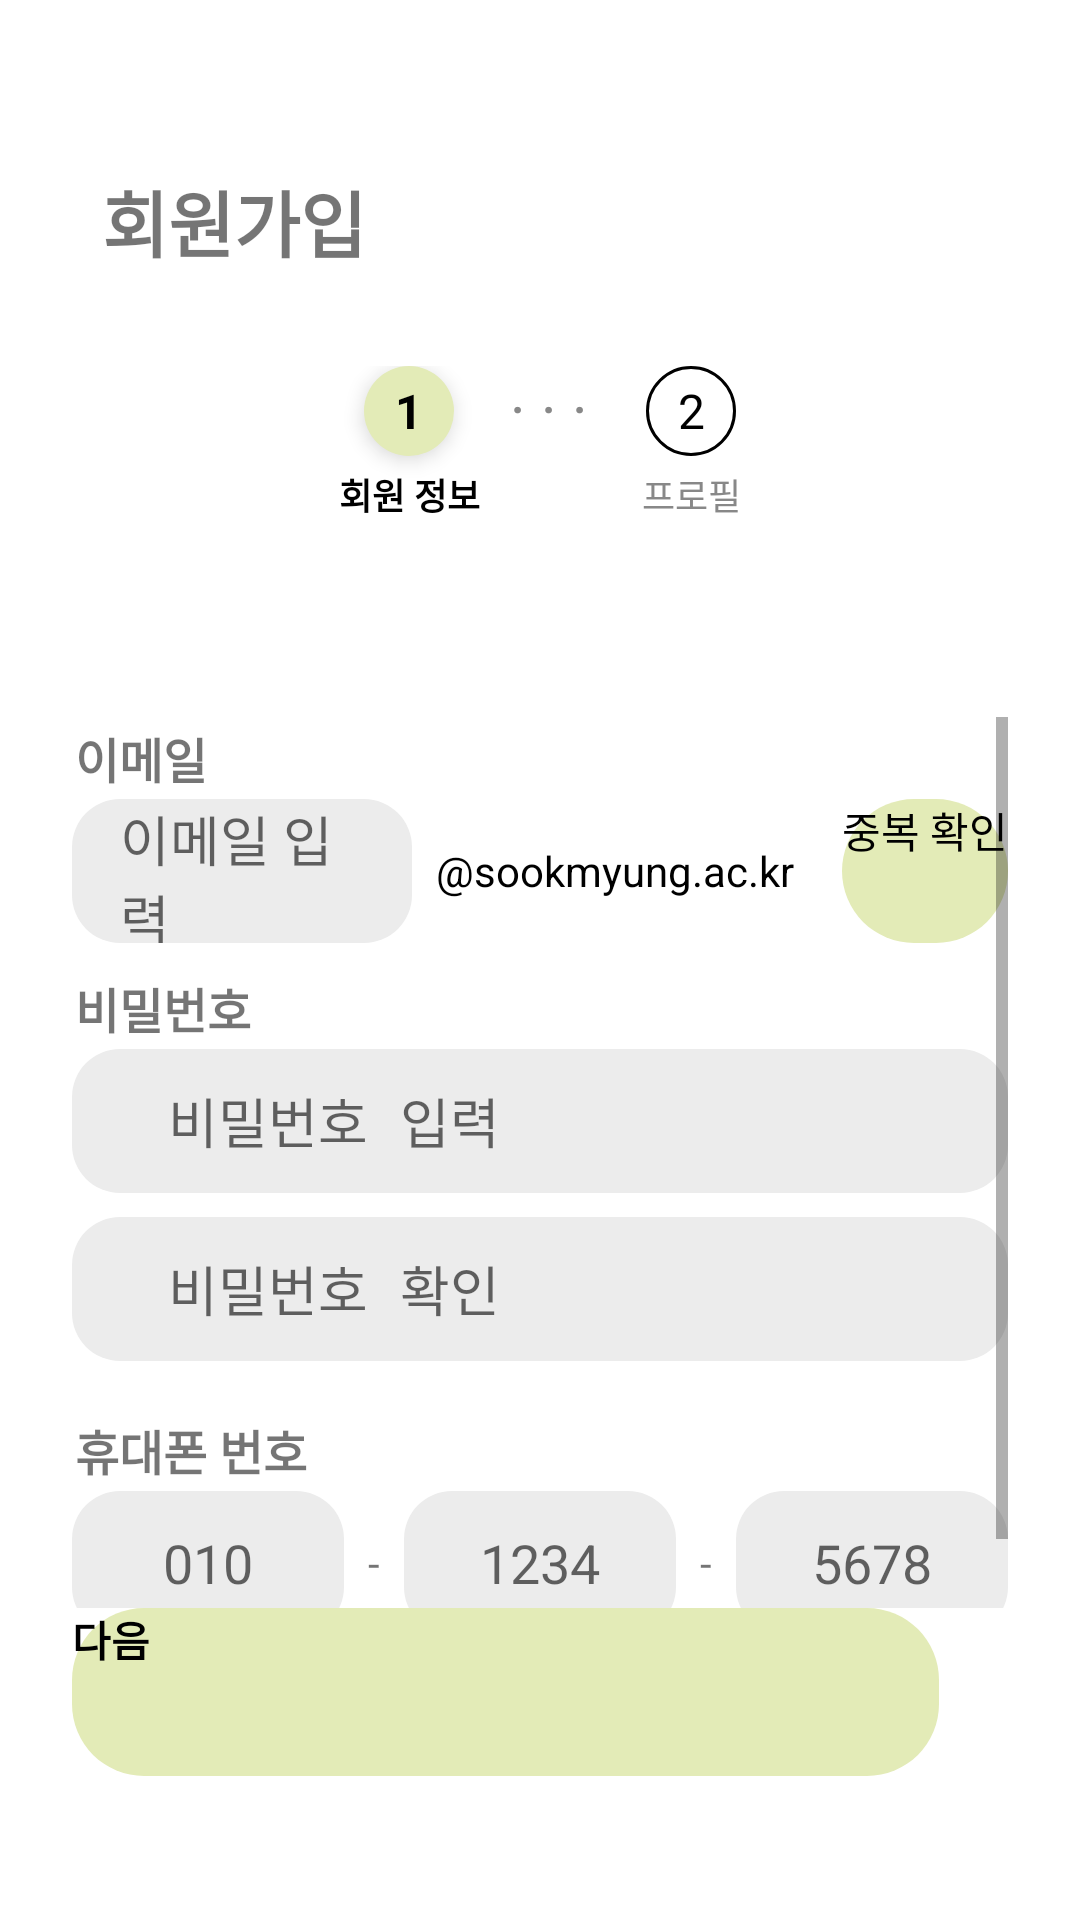

Android layout source for this screen:
<!-- AndroidManifest.xml: application theme Theme.Oo_frontend -->
<!-- res/layout/activity_signup1.xml -->
<?xml version="1.0" encoding="utf-8"?>
<RelativeLayout xmlns:android="http://schemas.android.com/apk/res/android"
    android:layout_width="match_parent"
    android:layout_height="match_parent"
    android:background="#FFFFFF"
    android:padding="24dp">


    
    <TextView
        android:id="@+id/tv_signup_title"
        android:layout_width="wrap_content"
        android:layout_height="wrap_content"
        android:text="회원가입"
        android:textSize="24sp"
        android:textStyle="bold"
        android:layout_alignParentTop="true"
        android:layout_marginTop="32dp"
        android:layout_marginStart="10dp"/>



    
    <LinearLayout
        android:id="@+id/layout_steps"
        android:layout_width="match_parent"
        android:layout_height="wrap_content"
        android:orientation="horizontal"
        android:gravity="center"
        android:layout_below="@id/tv_signup_title"
        android:layout_marginTop="24dp"
        android:layout_marginBottom="8dp">

        
        <LinearLayout
            android:layout_width="wrap_content"
            android:layout_height="wrap_content"
            android:orientation="vertical"
            android:gravity="center_horizontal">

            <TextView
                android:layout_width="30dp"
                android:layout_height="30dp"
                android:background="@drawable/step_circle_selected"
                android:text="1"
                android:gravity="center"
                android:textColor="#000000"
                android:textStyle="bold"
                android:elevation="4dp"
                android:textSize="16sp" />

            <TextView
                android:layout_width="wrap_content"
                android:layout_height="wrap_content"
                android:text="회원 정보"
                android:textSize="12sp"
                android:textStyle="bold"
                android:layout_marginTop="4dp"
                android:textColor="#000000" />
        </LinearLayout>

        
        <TextView
            android:layout_width="wrap_content"
            android:layout_height="48dp"
            android:text="  . . .  "
            android:textSize="20dp"
            android:gravity="center"
            android:layout_marginBottom="18dp"
            android:textColor="#888888"
            android:layout_marginEnd="8dp" />

        
        <LinearLayout
            android:layout_width="wrap_content"
            android:layout_height="wrap_content"
            android:orientation="vertical"
            android:gravity="center_horizontal">

            <TextView
                android:layout_width="30dp"
                android:layout_height="30dp"
                android:background="@drawable/step_circle_unselected"
                android:text="2"
                android:gravity="center"
                android:textColor="#000000"
                android:textSize="16sp" />

            <TextView
                android:layout_width="wrap_content"
                android:layout_height="wrap_content"
                android:text="프로필"
                android:textSize="12sp"
                android:textColor="#888888"
                android:layout_marginTop="4dp" />
        </LinearLayout>
    </LinearLayout>

    
    <ScrollView
        android:id="@+id/formScroll"
        android:layout_width="match_parent"
        android:layout_height="316dp"
        android:layout_above="@id/buttonNext"
        android:layout_below="@id/layout_steps"
        android:layout_alignParentEnd="true"
        android:layout_alignParentRight="true"
        android:layout_marginTop="50dp">

        <LinearLayout
            android:layout_width="match_parent"
            android:layout_height="wrap_content"
            android:gravity="center_vertical"
            android:orientation="vertical">

            <TextView
                android:layout_width="wrap_content"
                android:layout_height="wrap_content"
                android:layout_alignParentTop="true"
                android:layout_marginStart="1dp"
                android:layout_marginTop="2dp"
                android:layout_marginBottom="2dp"
                android:text="이메일"
                android:textSize="16sp"
                android:textStyle="bold" />

            <LinearLayout
                android:layout_width="match_parent"
                android:layout_height="wrap_content"
                android:layout_marginBottom="8dp"
                android:gravity="center_vertical"
                android:orientation="horizontal">

                <EditText
                    android:id="@+id/editTextEmailFront"
                    android:layout_width="0dp"
                    android:layout_height="48dp"
                    android:layout_weight="1"
                    android:background="@drawable/rounded_input"
                    android:hint="이메일 입력"
                    android:paddingHorizontal="16dp" />

                <TextView
                    android:layout_width="wrap_content"
                    android:layout_height="48dp"
                    android:gravity="center"
                    android:paddingHorizontal="8dp"
                    android:text="@sookmyung.ac.kr"
                    android:textColor="#000000" />

                <androidx.appcompat.widget.AppCompatButton
                    android:id="@+id/buttonCheckId"
                    android:layout_width="wrap_content"
                    android:layout_height="48dp"
                    android:layout_marginStart="8dp"
                    android:background="@drawable/login_button"
                    android:text="중복 확인"
                    android:textColor="#000000" />

            </LinearLayout>



            
            <TextView
                android:layout_width="wrap_content"
                android:layout_height="wrap_content"
                android:layout_alignParentTop="true"
                android:layout_marginStart="1dp"
                android:layout_marginTop="2dp"
                android:text="비밀번호"
                android:textSize="16sp"
                android:textStyle="bold" />

            <EditText
                android:id="@+id/editTextPassword"
                android:layout_width="match_parent"
                android:layout_height="48dp"
                android:layout_marginBottom="8dp"
                android:background="@drawable/rounded_input"
                android:hint="   비밀번호 입력"
                android:inputType="textPassword"
                android:layout_marginTop="2dp"/>

            <EditText
                android:id="@+id/editTextPasswordConfirm"
                android:layout_width="match_parent"
                android:layout_height="48dp"
                android:layout_marginBottom="16dp"
                android:background="@drawable/rounded_input"
                android:hint="   비밀번호 확인"
                android:inputType="textPassword" />

            
            <TextView
                android:layout_width="wrap_content"
                android:layout_height="wrap_content"
                android:layout_alignParentTop="true"
                android:layout_marginStart="1dp"
                android:layout_marginTop="2dp"
                android:layout_marginBottom="2dp"
                android:text="휴대폰 번호"
                android:textSize="16sp"
                android:textStyle="bold" />

            <LinearLayout
                android:layout_width="match_parent"
                android:layout_height="wrap_content"
                android:layout_marginBottom="16dp"
                android:orientation="horizontal">

                <EditText
                    android:id="@+id/editTextPhone1"
                    android:layout_width="0dp"
                    android:layout_height="48dp"
                    android:layout_weight="1"
                    android:background="@drawable/rounded_input"
                    android:gravity="center"
                    android:hint="010"
                    android:inputType="number"
                    android:maxLength="3" />

                <TextView
                    android:layout_width="wrap_content"
                    android:layout_height="wrap_content"
                    android:layout_gravity="center"
                    android:padding="8dp"
                    android:text="-" />

                <EditText
                    android:id="@+id/editTextPhone2"
                    android:layout_width="0dp"
                    android:layout_height="48dp"
                    android:layout_weight="1"
                    android:background="@drawable/rounded_input"
                    android:gravity="center"
                    android:hint="1234"
                    android:inputType="number"
                    android:maxLength="4" />

                <TextView
                    android:layout_width="wrap_content"
                    android:layout_height="wrap_content"
                    android:layout_gravity="center"
                    android:padding="8dp"
                    android:text="-" />

                <EditText
                    android:id="@+id/editTextPhone3"
                    android:layout_width="0dp"
                    android:layout_height="48dp"
                    android:layout_weight="1"
                    android:background="@drawable/rounded_input"
                    android:gravity="center"
                    android:hint="5678"
                    android:inputType="number"
                    android:maxLength="4" />
            </LinearLayout>
        </LinearLayout>
    </ScrollView>

    <androidx.appcompat.widget.AppCompatButton
        android:id="@+id/buttonNext"
        android:layout_width="match_parent"
        android:layout_height="56dp"
        android:layout_alignParentEnd="true"
        android:layout_alignParentRight="true"
        android:layout_alignParentBottom="true"
        android:layout_marginEnd="23dp"
        android:layout_marginRight="23dp"
        android:layout_marginBottom="24dp"
        android:background="@drawable/login_button"
        android:text="다음"
        android:textColor="#000000"
        android:textStyle="bold" />

</RelativeLayout>
<!-- resources referenced by this layout -->
<resources>
  <!-- drawable login_button (drawable) -->
  <shape xmlns:android="http://schemas.android.com/apk/res/android"
      android:shape="rectangle">
      <solid android:color="#e3ebb7"/>
      <corners android:radius="24dp"/>
  </shape>
  <!-- drawable rounded_input (drawable) -->
  <shape xmlns:android="http://schemas.android.com/apk/res/android" android:shape="rectangle">
      <solid android:color="#ECECEC"/>
      <corners android:radius="16dp"/>
  </shape>
  <!-- drawable step_circle_selected (drawable) -->
  <shape xmlns:android="http://schemas.android.com/apk/res/android"
      android:shape="oval">
      <solid android:color="#e3ebb7" />
      <corners android:radius="24dp" />
  </shape>
  <!-- drawable step_circle_unselected (drawable) -->
  <shape xmlns:android="http://schemas.android.com/apk/res/android"
      android:shape="oval">
      <solid android:color="#FFFFFF" />
      <stroke android:width="1dp" android:color="#000000" />
  </shape>
  <style name="Theme.Oo_frontend" parent="android:Theme.Material.Light.NoActionBar" />
</resources>
